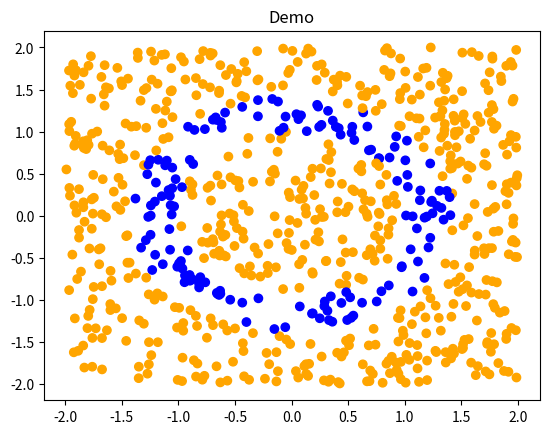

Recreate this plot in Python.
#生成数据和可视化
import numpy as np
import math
import random
import matplotlib.pyplot as plt

NUM_OF_DATA = 800
CLASIFICATION_TYPE ='ring'

def tag_entry(x, y):
    if CLASIFICATION_TYPE == 'circle':
        if x**2+y**2 > 1: # 如果距离原点半径大于某值，则标为1
            tag = 1
        else:# 小于某值则标为0
            tag = 0
    
    if CLASIFICATION_TYPE == 'ring':
        if x**2+y**2 > 1 and x**2+y**2 < 2: #
            tag = 1
        else:# 
            tag = 0    
    elif CLASIFICATION_TYPE == 'line':
        if x > 0: # 如果距离原点半径大于某值，则标为1
            tag = 1
        else:# 小于某值则标为0
            tag = 0
            
    elif CLASIFICATION_TYPE == 'cross':
        if x*y > 0: # 如果距离原点半径大于某值，则标为1
            tag = 1
        else:# 小于某值则标为0
            tag = 0   
    return tag

def creat_data(num_of_data):
    entry_list = []
    for i in range(num_of_data):
        x = random.uniform(-2, 2)
        y = random.uniform(-2, 2)
        tag = tag_entry(x, y)
        entry = [x, y, tag]
        entry_list.append(entry)   
    return np.array(entry_list)

#---------可视化-----------------
def plot_data(data, title):
    color = []
    for i in data[:, 2]:
        if i == 0:
            color.append("orange")
        else:
            color.append("blue")
    
    plt.scatter(data[:, 0], data[:, 1], c=color)
    plt.title(title)
    plt.show()

# -----------------------
if __name__ == "__main__":
    data = creat_data(NUM_OF_DATA)
    print(data)
    plot_data(data, 'Demo')